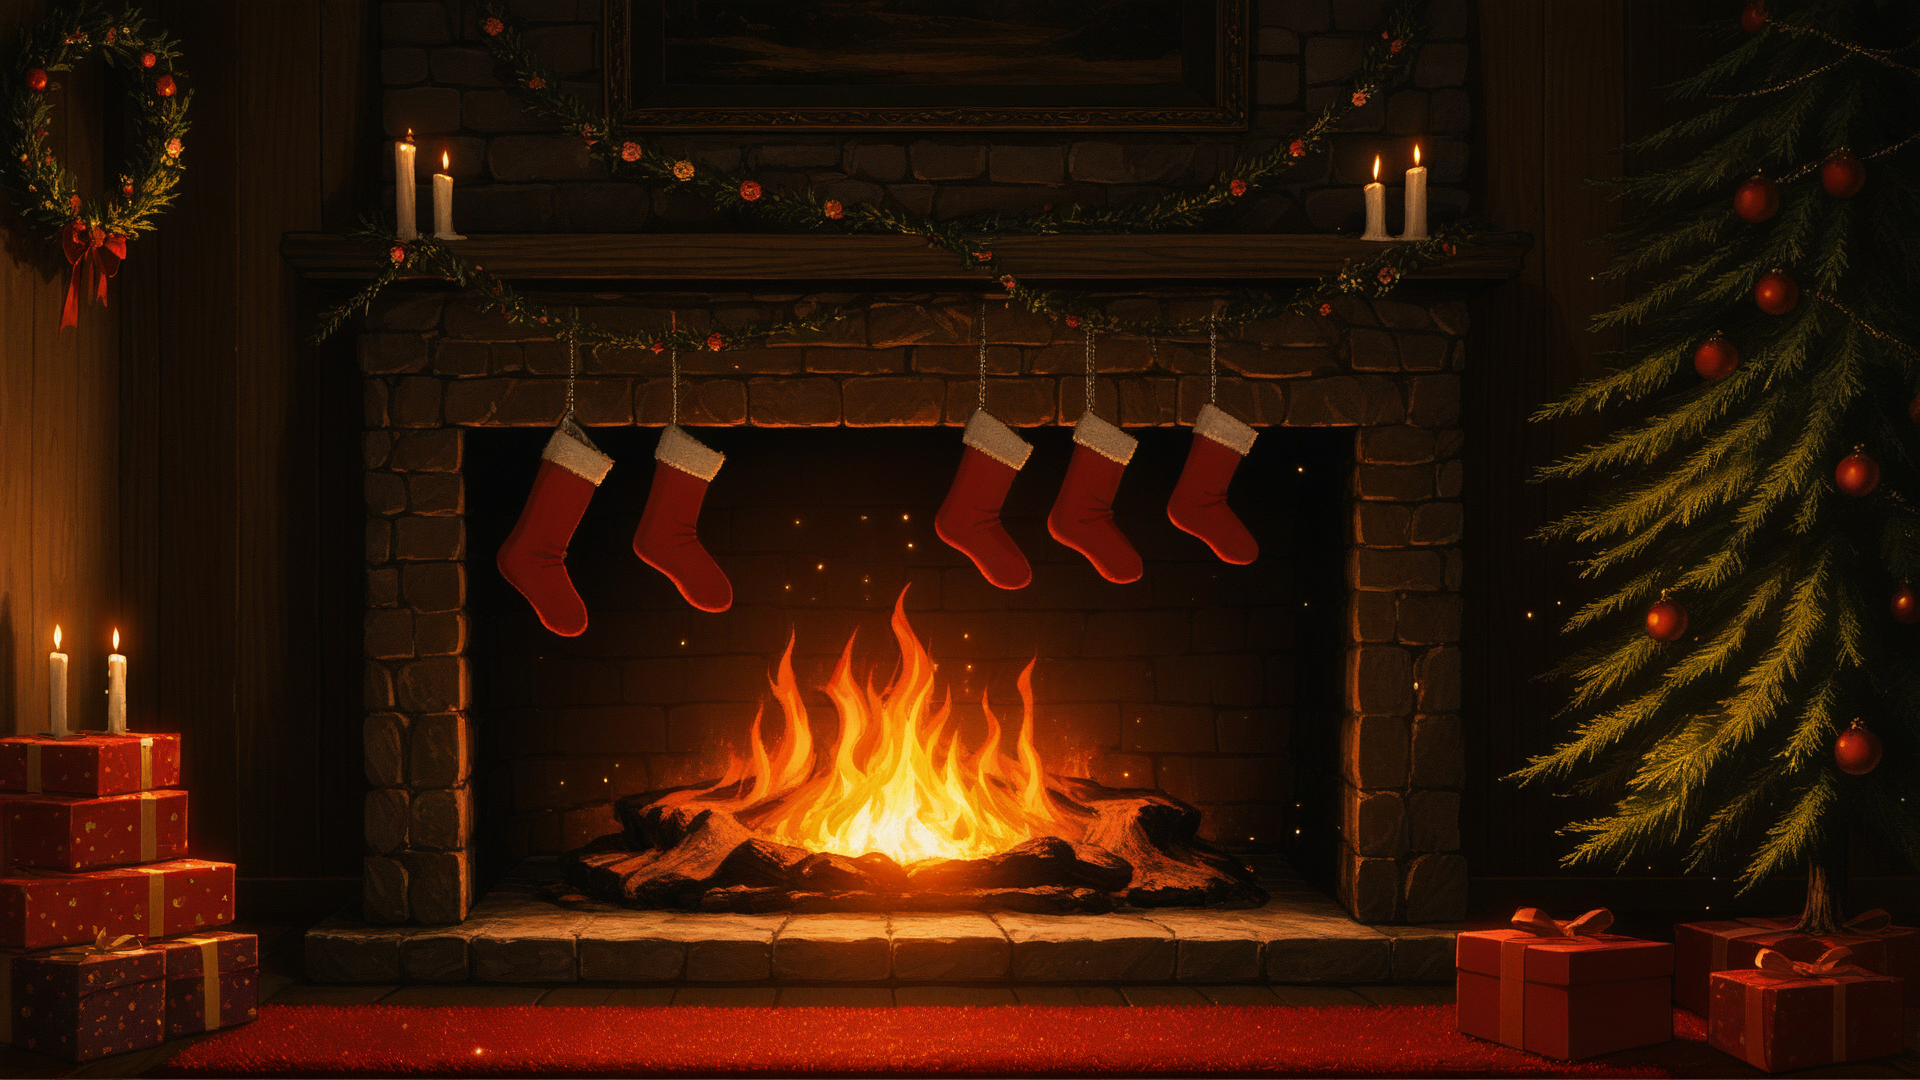
Generation parameters embedded in this image by AUTOMATIC1111 Stable Diffusion web UI or a fork of it (Forge, ...) (PNG 'parameters' text chunk):
best quality, absurdres, source_anime,
Christmas tree, Christmas wreath, fire in the fireplace, Christmas stockings hanging, candles, presents, pictures hanging on the wall, 
sharp, ray tracing, particles, detailed, bright
Negative prompt: 1girl, santa, person, human, people, blurry, dark,
Steps: 25, Sampler: Euler a, CFG scale: 7, Seed: 3899422969, Size: 1920x1080, Model hash: 7149934e3f, Model: snowpony_snowalt, Version: v1.8.0